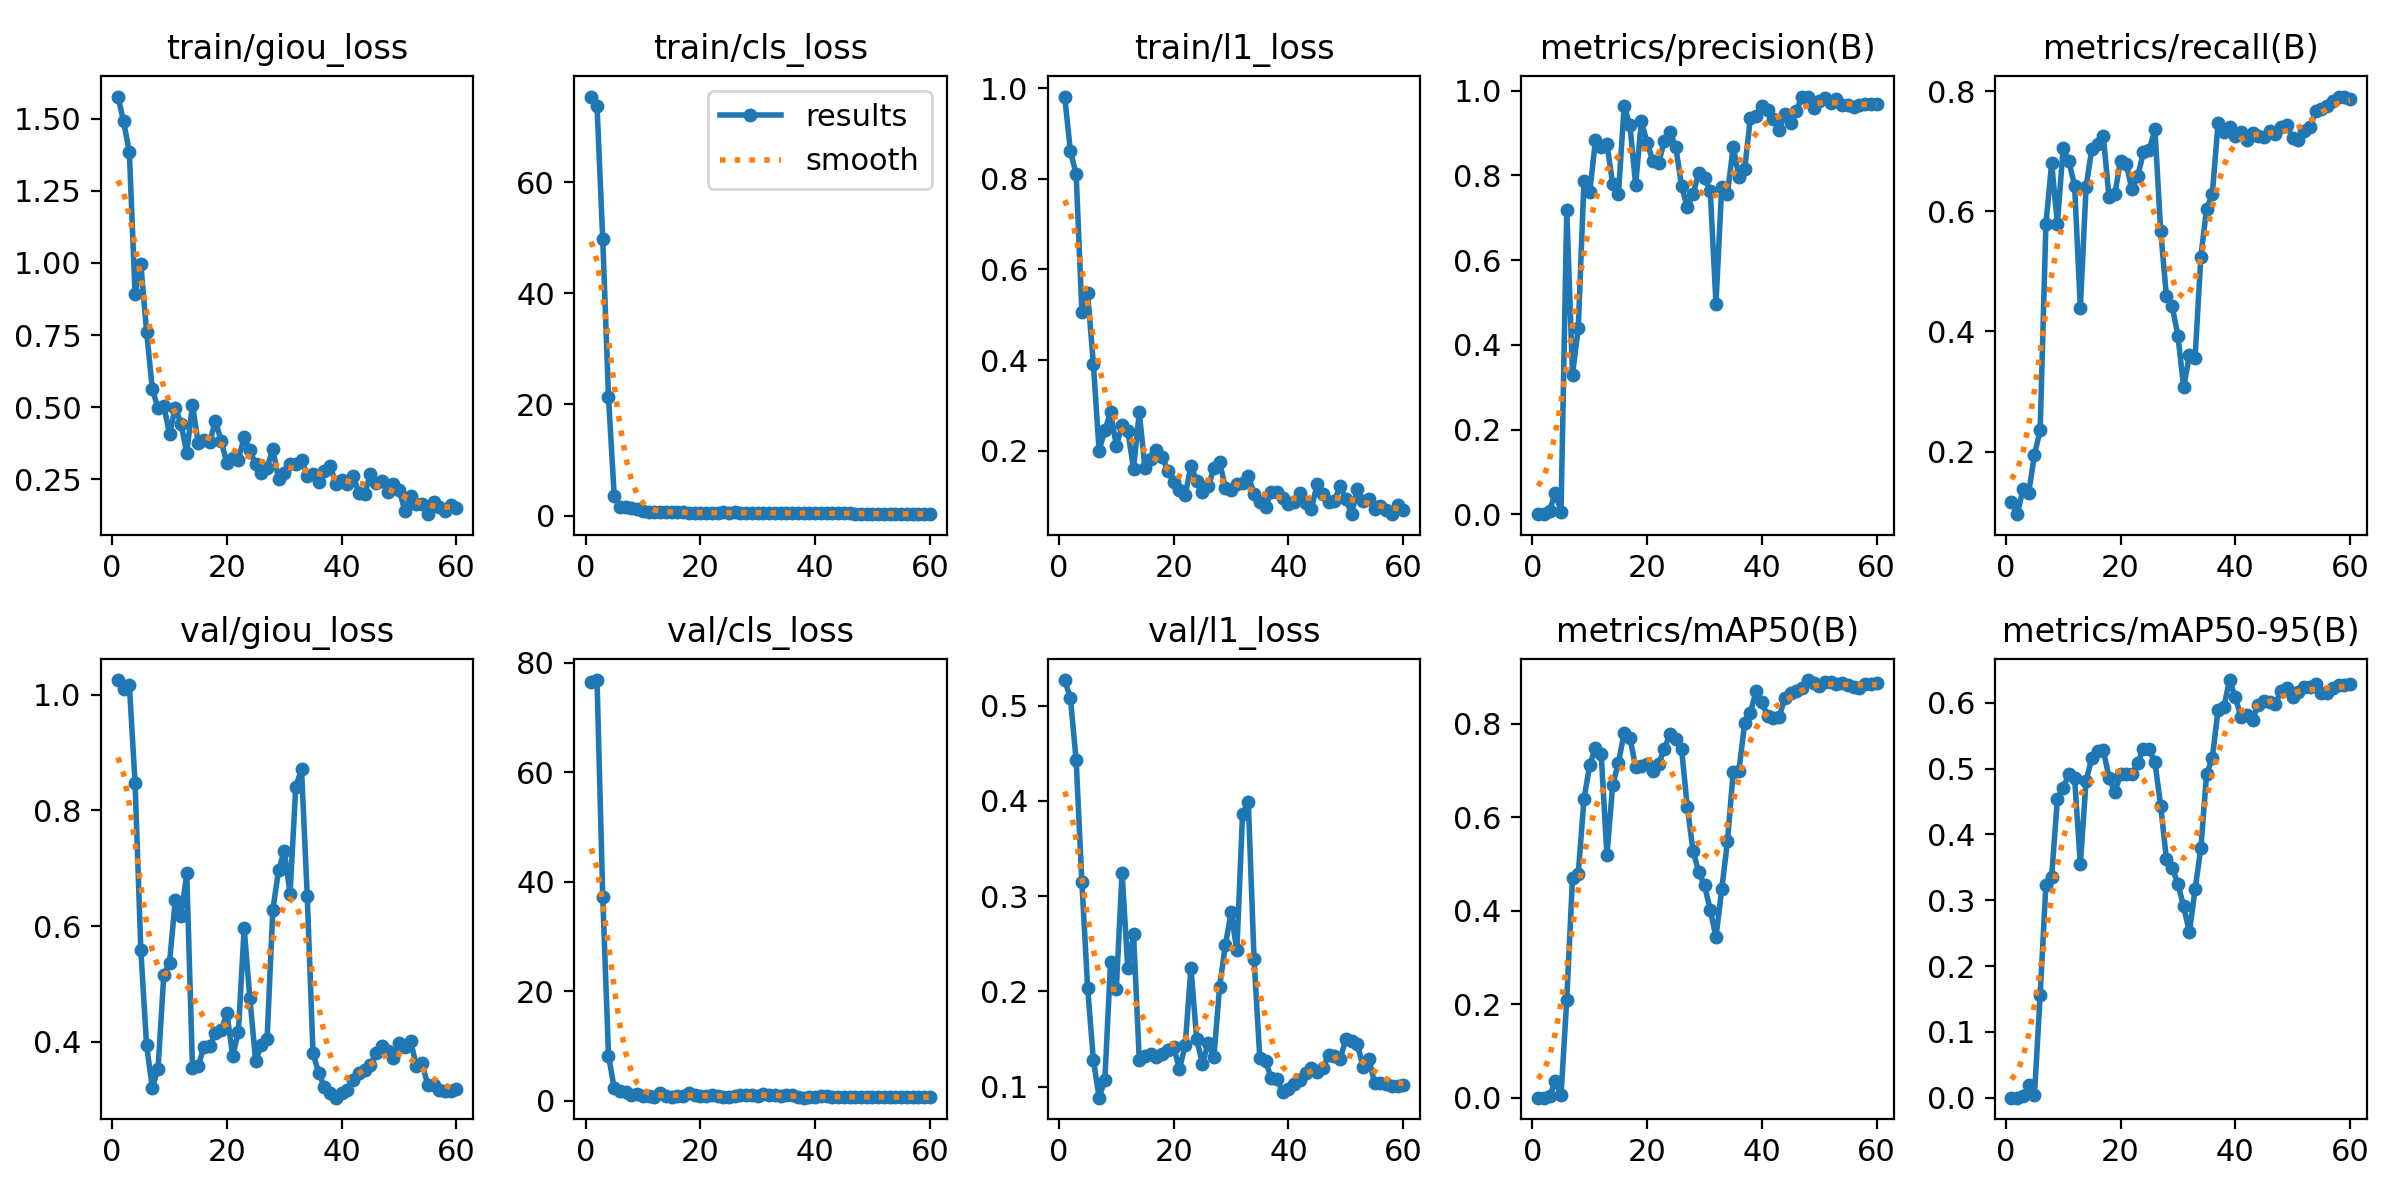

Data behind this chart, as committed beside it:
epoch, time, train/giou_loss, train/cls_loss, train/l1_loss, metrics/precision(B), metrics/recall(B), metrics/mAP50(B), metrics/mAP50-95(B), val/giou_loss, val/cls_loss, val/l1_loss, lr/pg0, lr/pg1, lr/pg2
1, 9.528, 1.577, 75.47, 0.9814, 0.00029, 0.1164, 0.00018, 0.00011, 1.025, 76.54, 0.5268, 4.287e-05, 4.287e-05, 4.287e-05
2, 18.38, 1.491, 73.78, 0.8607, 0.00024, 0.09589, 0.00015, 8e-05, 1.01, 76.88, 0.5081, 9.83795e-05, 9.83795e-05, 9.83795e-05
3, 26.08, 1.384, 49.76, 0.8106, 0.00806, 0.1374, 0.00293, 0.00227, 1.017, 37.23, 0.4425, 0.000152, 0.000152, 0.000152
4, 33.69, 0.891, 21.35, 0.505, 0.05023, 0.1318, 0.03504, 0.01924, 0.8468, 8.282, 0.3147, 0.0002037, 0.0002037, 0.0002037
5, 39.81, 0.9969, 3.506, 0.5478, 0.00595, 0.1944, 0.00563, 0.00365, 0.5587, 2.28, 0.2038, 0.0002536, 0.0002536, 0.0002536
6, 45.17, 0.7622, 1.534, 0.3915, 0.7186, 0.2361, 0.2099, 0.156, 0.3943, 1.772, 0.1283, 0.0003016, 0.0003016, 0.0003016
7, 50.62, 0.5634, 1.473, 0.1995, 0.3298, 0.5785, 0.4703, 0.3239, 0.3212, 1.664, 0.08848, 0.0003476, 0.0003476, 0.0003476
8, 56.04, 0.496, 1.44, 0.2451, 0.4387, 0.6801, 0.4788, 0.3359, 0.3538, 1.102, 0.1071, 0.0003918, 0.0003918, 0.0003918
9, 61.37, 0.5051, 1.107, 0.285, 0.7871, 0.5795, 0.6385, 0.4538, 0.5156, 1.27, 0.231, 0.0004341, 0.0004341, 0.0004341
10, 66.75, 0.4077, 0.8428, 0.2106, 0.7607, 0.7048, 0.7114, 0.4712, 0.5373, 0.8227, 0.2029, 0.0004745, 0.0004745, 0.0004745
11, 72.13, 0.497, 0.5656, 0.2555, 0.8823, 0.6834, 0.7477, 0.4912, 0.6448, 0.8863, 0.3247, 0.0005131, 0.0005131, 0.0005131
12, 77.53, 0.443, 0.6384, 0.244, 0.8661, 0.6425, 0.7342, 0.4856, 0.6173, 0.696, 0.2241, 0.0005497, 0.0005497, 0.0005497
13, 82.68, 0.3417, 0.6075, 0.1597, 0.8746, 0.4389, 0.5188, 0.3547, 0.6912, 1.446, 0.26, 0.0005845, 0.0005845, 0.0005845
14, 87.72, 0.5082, 0.6898, 0.2842, 0.7791, 0.6406, 0.6682, 0.482, 0.3553, 0.9441, 0.1277, 0.0006174, 0.0006174, 0.0006174
15, 92.86, 0.3743, 0.6345, 0.1607, 0.7559, 0.7038, 0.7163, 0.5156, 0.3582, 0.7955, 0.1327, 0.0006484, 0.0006484, 0.0006484
16, 98.15, 0.385, 0.6156, 0.1809, 0.9632, 0.7112, 0.7802, 0.5276, 0.3921, 0.8825, 0.1339, 0.0006775, 0.0006775, 0.0006775
17, 103.5, 0.3776, 0.562, 0.2009, 0.9187, 0.7246, 0.77, 0.5285, 0.3928, 0.9422, 0.1311, 0.0007047, 0.0007047, 0.0007047
18, 108.8, 0.4533, 0.5017, 0.1865, 0.778, 0.6229, 0.7076, 0.4862, 0.415, 1.355, 0.1345, 0.00073, 0.00073, 0.00073
19, 114, 0.3824, 0.5015, 0.1551, 0.9277, 0.6285, 0.7093, 0.4639, 0.4199, 1.111, 0.1382, 0.0007534, 0.0007534, 0.0007534
20, 119.2, 0.3068, 0.4932, 0.1307, 0.8771, 0.6838, 0.7138, 0.4917, 0.4495, 0.95, 0.1414, 0.000775, 0.000775, 0.000775
21, 124.3, 0.3232, 0.4996, 0.1133, 0.8336, 0.678, 0.6992, 0.4917, 0.3763, 0.9004, 0.1187, 0.0007947, 0.0007947, 0.0007947
22, 129.4, 0.318, 0.5089, 0.1027, 0.8289, 0.6364, 0.713, 0.4915, 0.4173, 1.048, 0.1433, 0.0008125, 0.0008125, 0.0008125
23, 134.6, 0.3955, 0.4393, 0.1662, 0.8807, 0.6585, 0.7461, 0.5093, 0.5965, 0.8741, 0.2248, 0.0008283, 0.0008283, 0.0008283
24, 139.8, 0.3503, 0.572, 0.1333, 0.9014, 0.6981, 0.7778, 0.5305, 0.4754, 0.7147, 0.1501, 0.0008424, 0.0008424, 0.0008424
25, 145.1, 0.3022, 0.4613, 0.1096, 0.866, 0.7019, 0.7671, 0.5296, 0.3673, 0.713, 0.1241, 0.0008545, 0.0008545, 0.0008545
26, 150.2, 0.2703, 0.5481, 0.1211, 0.7751, 0.736, 0.7456, 0.5095, 0.3952, 0.8007, 0.1457, 0.0008395, 0.0008395, 0.0008395
27, 155.3, 0.2889, 0.5332, 0.1611, 0.7243, 0.567, 0.6218, 0.4435, 0.4053, 1.001, 0.1311, 0.000816, 0.000816, 0.000816
28, 160.5, 0.356, 0.5059, 0.1756, 0.7556, 0.4587, 0.528, 0.3628, 0.6283, 1.031, 0.2051, 0.0007924, 0.0007924, 0.0007924
29, 165.6, 0.2512, 0.5104, 0.1175, 0.8061, 0.4417, 0.4818, 0.3498, 0.6965, 1.044, 0.2486, 0.0007688, 0.0007688, 0.0007688
30, 170.7, 0.2707, 0.4501, 0.1132, 0.7927, 0.3931, 0.4543, 0.3247, 0.7305, 0.9758, 0.2831, 0.0007452, 0.0007452, 0.0007452
31, 175.8, 0.304, 0.4831, 0.1271, 0.7629, 0.3069, 0.4014, 0.2907, 0.6562, 1.318, 0.243, 0.0007216, 0.0007216, 0.0007216
32, 181, 0.3026, 0.5043, 0.1285, 0.4973, 0.36, 0.3434, 0.2515, 0.8408, 1.162, 0.3867, 0.0006981, 0.0006981, 0.0006981
33, 186.1, 0.3184, 0.4927, 0.1442, 0.7728, 0.3564, 0.4457, 0.3171, 0.8713, 1.019, 0.3985, 0.0006745, 0.0006745, 0.0006745
34, 191.3, 0.2616, 0.4235, 0.1043, 0.7564, 0.5245, 0.5481, 0.3795, 0.6516, 0.9066, 0.2336, 0.0006509, 0.0006509, 0.0006509
35, 196.4, 0.2695, 0.4657, 0.08769, 0.8671, 0.6044, 0.6962, 0.4914, 0.3803, 0.9869, 0.1301, 0.0006273, 0.0006273, 0.0006273
36, 201.6, 0.2395, 0.4318, 0.076, 0.7966, 0.6288, 0.699, 0.5166, 0.3467, 1.019, 0.1266, 0.0006038, 0.0006038, 0.0006038
37, 206.8, 0.2777, 0.4479, 0.1087, 0.8145, 0.7466, 0.8006, 0.5897, 0.3221, 0.6915, 0.1094, 0.0005802, 0.0005802, 0.0005802
38, 212.3, 0.2959, 0.4444, 0.1092, 0.9356, 0.7317, 0.8229, 0.5934, 0.3113, 0.5847, 0.1078, 0.0005566, 0.0005566, 0.0005566
39, 217.7, 0.2343, 0.422, 0.0944, 0.941, 0.7403, 0.8705, 0.6347, 0.3038, 0.7113, 0.09446, 0.000533, 0.000533, 0.000533
40, 223, 0.2489, 0.4257, 0.08324, 0.9637, 0.7255, 0.845, 0.6084, 0.3112, 0.7592, 0.09733, 0.0005094, 0.0005094, 0.0005094
41, 228.2, 0.2335, 0.467, 0.0875, 0.9529, 0.7313, 0.8167, 0.5787, 0.3165, 0.8228, 0.1025, 0.0004859, 0.0004859, 0.0004859
42, 233.3, 0.2612, 0.388, 0.1065, 0.9331, 0.7189, 0.811, 0.5815, 0.3346, 0.8248, 0.107, 0.0004623, 0.0004623, 0.0004623
43, 238.4, 0.2033, 0.4594, 0.08542, 0.9067, 0.7295, 0.8135, 0.5745, 0.3464, 0.7948, 0.1142, 0.0004387, 0.0004387, 0.0004387
44, 243.5, 0.1976, 0.3809, 0.07152, 0.9445, 0.7257, 0.8553, 0.5973, 0.3511, 0.7336, 0.1195, 0.0004151, 0.0004151, 0.0004151
45, 248.7, 0.2693, 0.3794, 0.1275, 0.924, 0.7233, 0.8646, 0.6027, 0.3602, 0.7218, 0.1155, 0.0003915, 0.0003915, 0.0003915
46, 253.8, 0.2384, 0.3656, 0.1047, 0.9516, 0.7342, 0.8703, 0.6006, 0.3802, 0.6996, 0.1197, 0.000368, 0.000368, 0.000368
47, 259, 0.2438, 0.3281, 0.0867, 0.9857, 0.7279, 0.8769, 0.5988, 0.3925, 0.6987, 0.1333, 0.0003444, 0.0003444, 0.0003444
48, 264.1, 0.2074, 0.3557, 0.08889, 0.9858, 0.7406, 0.8929, 0.6185, 0.3852, 0.7116, 0.1326, 0.0003208, 0.0003208, 0.0003208
49, 269.3, 0.235, 0.3601, 0.1219, 0.9593, 0.7431, 0.8871, 0.6222, 0.3732, 0.7564, 0.1287, 0.0002972, 0.0002972, 0.0002972
50, 274.4, 0.2136, 0.3476, 0.09255, 0.9757, 0.722, 0.8806, 0.6097, 0.3985, 0.741, 0.1504, 0.0002737, 0.0002737, 0.0002737
51, 284.2, 0.1412, 0.2662, 0.05981, 0.9821, 0.7187, 0.8879, 0.6163, 0.3921, 0.7638, 0.148, 0.0002501, 0.0002501, 0.0002501
52, 289.8, 0.1927, 0.2955, 0.1158, 0.9712, 0.7333, 0.889, 0.6236, 0.4017, 0.7407, 0.1444, 0.0002265, 0.0002265, 0.0002265
53, 294.9, 0.1659, 0.3047, 0.08796, 0.979, 0.7398, 0.8835, 0.6245, 0.3593, 0.7379, 0.1211, 0.0002029, 0.0002029, 0.0002029
54, 300, 0.1648, 0.3145, 0.09268, 0.966, 0.7666, 0.8869, 0.6292, 0.3632, 0.676, 0.1291, 0.0001793, 0.0001793, 0.0001793
55, 305.3, 0.129, 0.261, 0.0702, 0.9648, 0.7701, 0.8816, 0.6153, 0.326, 0.6803, 0.1041, 0.0001558, 0.0001558, 0.0001558
56, 310.4, 0.1718, 0.2798, 0.07734, 0.9616, 0.7745, 0.8783, 0.6147, 0.3253, 0.6588, 0.1043, 0.0001322, 0.0001322, 0.0001322
57, 315.5, 0.1534, 0.2481, 0.06972, 0.9652, 0.783, 0.8749, 0.6226, 0.3173, 0.6487, 0.1023, 0.0001086, 0.0001086, 0.0001086
58, 320.6, 0.1386, 0.2392, 0.06101, 0.9688, 0.7909, 0.8839, 0.6268, 0.3156, 0.649, 0.1011, 8.50255e-05, 8.50255e-05, 8.50255e-05
59, 325.8, 0.1603, 0.281, 0.07926, 0.9675, 0.7901, 0.8851, 0.6271, 0.3151, 0.6557, 0.1009, 6.1447e-05, 6.1447e-05, 6.1447e-05
60, 330.9, 0.1507, 0.2835, 0.0688, 0.9673, 0.7873, 0.8862, 0.6292, 0.318, 0.6517, 0.1015, 3.78685e-05, 3.78685e-05, 3.78685e-05
